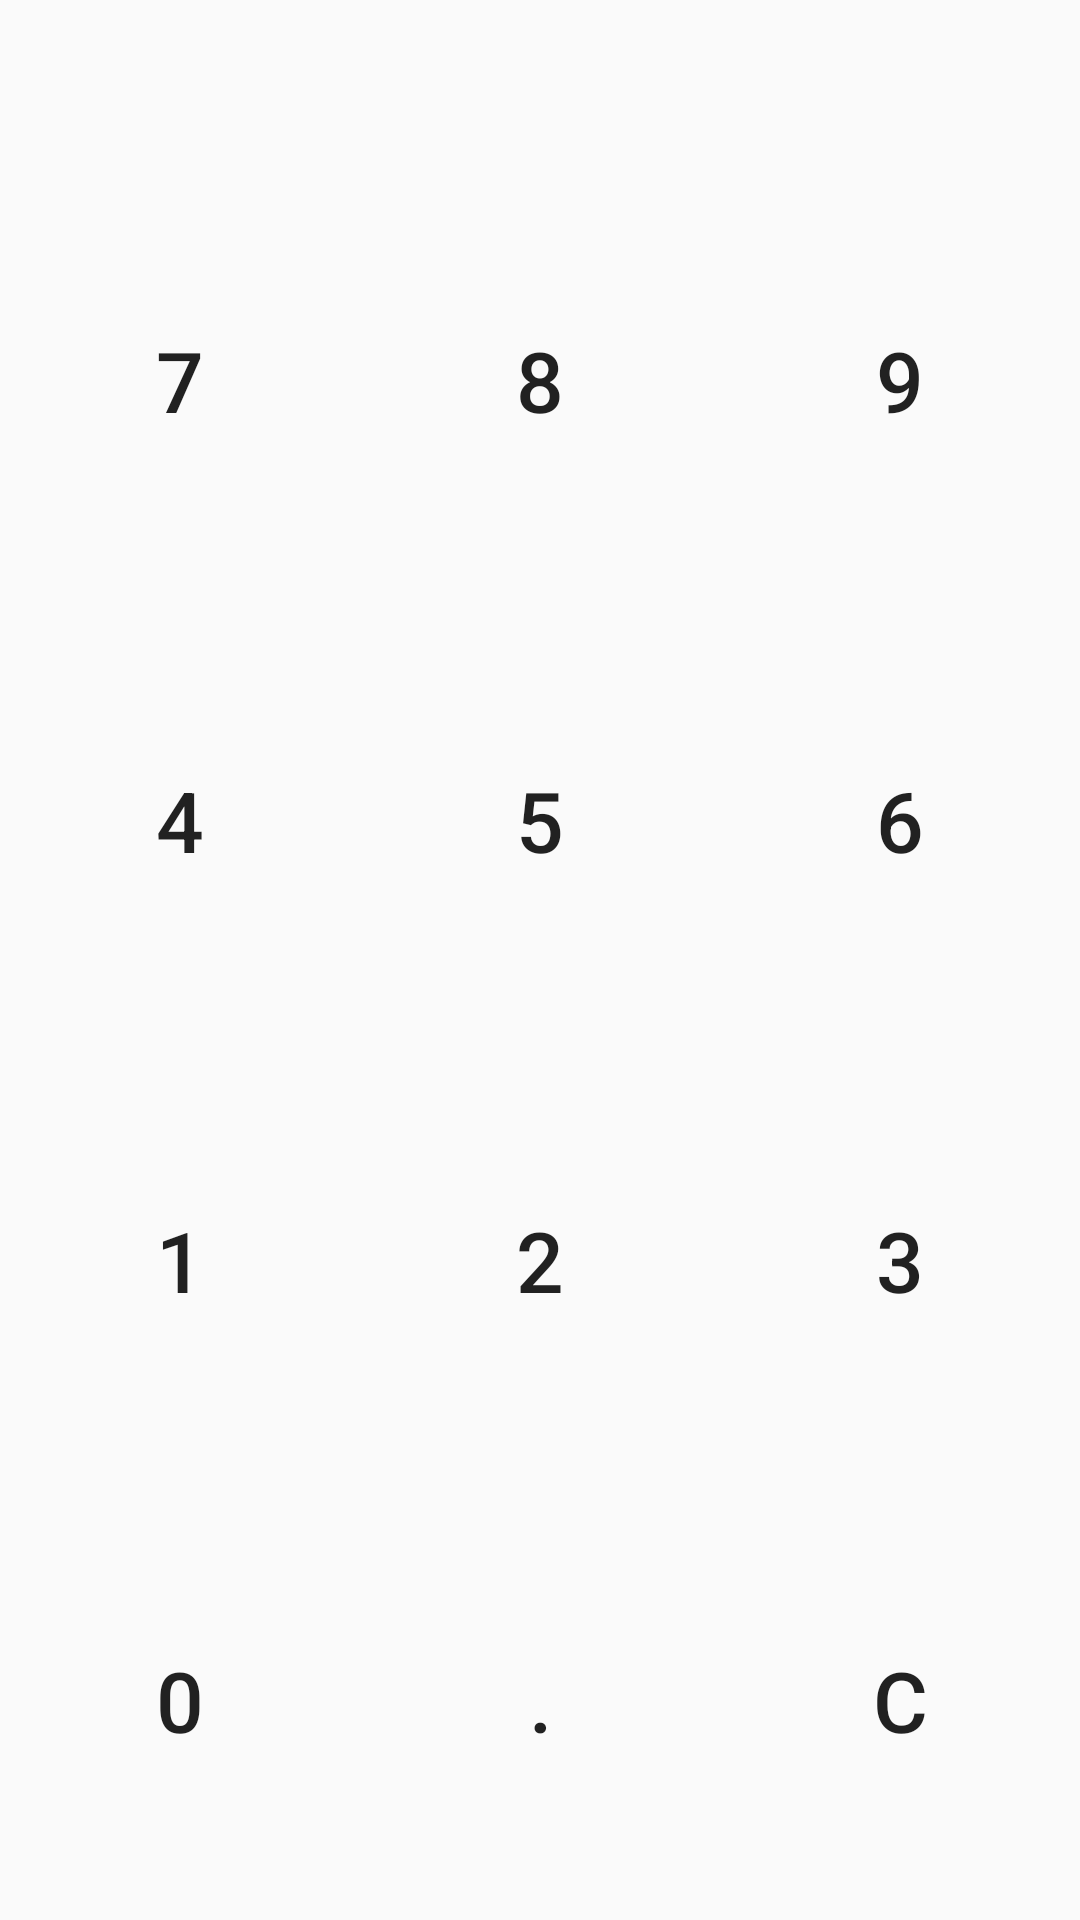

Write the Android layout XML for this screen, with the resource values it uses.
<!-- AndroidManifest.xml: application theme AppTheme -->
<!-- res/layout/custom_number_keyboard.xml -->
<?xml version="1.0" encoding="utf-8"?>
<LinearLayout xmlns:android="http://schemas.android.com/apk/res/android"
    xmlns:tools="http://schemas.android.com/tools"
    android:layout_width="match_parent"
    android:layout_height="match_parent"
    android:orientation="vertical">

    <TextView
        android:id="@+id/tv_selected_value"
        android:layout_width="match_parent"
        android:layout_height="wrap_content"
        android:gravity="right"
        android:maxLines="1"
        android:paddingLeft="16dp"
        android:paddingRight="16dp"
        android:textSize="40dp"
        tools:text="0" />


    <LinearLayout
        android:layout_width="match_parent"
        android:layout_height="match_parent"
        android:layout_weight="2"
        android:orientation="horizontal">

        <Button
            android:id="@+id/btn_7"
            style="@style/MyButton"
            android:layout_width="match_parent"
            android:layout_height="match_parent"
            android:layout_weight="1"
            android:text="7" />

        <Button
            android:id="@+id/btn_8"
            style="@style/MyButton"
            android:layout_width="match_parent"
            android:layout_height="match_parent"
            android:layout_weight="1"
            android:text="8" />

        <Button
            android:id="@+id/btn_9"
            style="@style/MyButton"
            android:layout_width="match_parent"
            android:layout_height="match_parent"
            android:layout_weight="1"
            android:text="9" />


    </LinearLayout>


    <LinearLayout
        android:layout_width="match_parent"
        android:layout_height="match_parent"
        android:layout_weight="2"
        android:orientation="horizontal">

        <Button
            android:id="@+id/btn_4"
            style="@style/MyButton"
            android:layout_width="match_parent"
            android:layout_height="match_parent"
            android:layout_weight="1"
            android:text="4" />

        <Button
            android:id="@+id/btn_5"
            style="@style/MyButton"
            android:layout_width="match_parent"
            android:layout_height="match_parent"
            android:layout_weight="1"
            android:text="5" />

        <Button
            android:id="@+id/btn_6"
            style="@style/MyButton"
            android:layout_width="match_parent"
            android:layout_height="match_parent"
            android:layout_weight="1"
            android:text="6" />


    </LinearLayout>

    <LinearLayout
        android:layout_width="match_parent"
        android:layout_height="match_parent"
        android:layout_weight="2"
        android:orientation="horizontal">

        <Button
            android:id="@+id/btn_1"
            style="@style/MyButton"
            android:layout_width="match_parent"
            android:layout_height="match_parent"
            android:layout_weight="1"
            android:text="1" />

        <Button
            android:id="@+id/btn_2"
            style="@style/MyButton"
            android:layout_width="match_parent"
            android:layout_height="match_parent"
            android:layout_weight="1"
            android:text="2" />

        <Button
            android:id="@+id/btn_3"
            style="@style/MyButton"
            android:layout_width="match_parent"
            android:layout_height="match_parent"
            android:layout_weight="1"
            android:text="3" />


    </LinearLayout>

    <LinearLayout
        android:layout_width="match_parent"
        android:layout_height="match_parent"
        android:layout_weight="2"
        android:orientation="horizontal">

        <Button
            android:id="@+id/btn_0"
            style="@style/MyButton"
            android:layout_width="match_parent"
            android:layout_height="match_parent"
            android:layout_weight="1"
            android:text="0" />

        <Button
            android:id="@+id/btn_decimal"
            style="@style/MyButton"
            android:layout_width="match_parent"
            android:layout_height="match_parent"
            android:layout_weight="1"
            android:text="." />

        <Button
            android:id="@+id/btn_clear"
            style="@style/MyButton"
            android:layout_width="match_parent"
            android:layout_height="match_parent"
            android:layout_weight="1"
            android:text="C" />


    </LinearLayout>


</LinearLayout>
<!-- resources referenced by this layout -->
<resources>
  <style name="MyButton" parent="Widget.AppCompat.Button">
          <item name="android:background">@drawable/button</item>
          <item name="android:textSize">@dimen/button_text_size</item>
  
      </style>
  <style name="AppTheme" parent="Theme.AppCompat.Light.NoActionBar">
          
          <item name="colorPrimary">@color/colorPrimary</item>
          <item name="colorPrimaryDark">@color/colorPrimaryDark</item>
          <item name="colorAccent">@android:color/holo_orange_light</item>
          <item name="backgroundcolor">#fcfcfc</item>
          <item name="cardbackground">#ffffff</item>
          <item name="textcolor">#808080</item>
          <item name="tintcolor">#000000</item>
          <item name="buttoncolor">#2196F3</item>
          <item name="toolbarcolor">@color/colorPrimary</item>
          <item name="android:textColorHint">?attr/textcolor</item>
          <item name="android:windowAnimationStyle">@style/windowAnimationTransition</item>
          <item name="alertDialogTheme">@style/dialogBoxStyle</item>
      </style>
  <!-- drawable button (drawable) -->
  <?xml version="1.0" encoding="utf-8"?>
  <selector xmlns:android="http://schemas.android.com/apk/res/android">
      <item android:drawable="@drawable/button_pressed" android:state_pressed="true" />
  </selector>
  <dimen name="button_text_size">28sp</dimen>
  <color name="colorPrimary">#24bdaf</color>
  <color name="colorPrimaryDark">#19847a</color>
  <style name="windowAnimationTransition">
          <item name="android:windowEnterAnimation">@android:anim/fade_in</item>
          <item name="android:windowExitAnimation">@android:anim/fade_out</item>
      </style>
  <style name="dialogBoxStyle" parent="Theme.AppCompat.DayNight.Dialog.Alert">
          <item name="android:background">?attr/backgroundcolor</item>
          <item name="android:textColor">?attr/textcolor</item>
          <item name="android:textColorAlertDialogListItem">?attr/textcolor</item>
          <item name="android:textColorSecondary">?attr/textcolor</item>
          <item name="android:textColorPrimary">?attr/textcolor</item>
          <item name="colorAccent">?attr/textcolor</item>
          <item name="android:typeface">normal</item>
      </style>
</resources>
